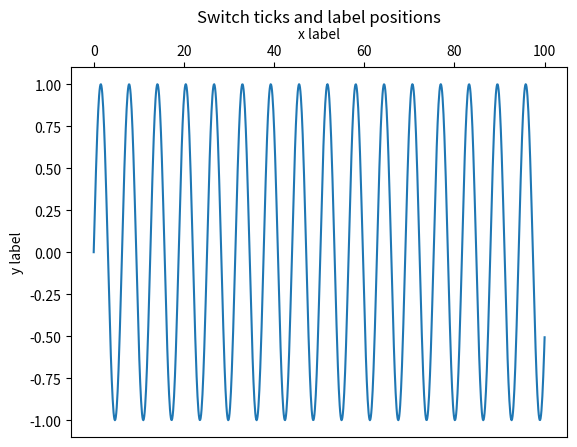

Recreate this plot in Python.
#!/usr/bin/env python3
# ----------------------------------------
# Playing around with axes.
# ----------------------------------------


import matplotlib.pyplot as plt
import numpy as np


rows = 1
columns = 1

x = np.linspace(0, 100, 1000)

fig = plt.figure()


# -------------------------------------
# Switch ticks and label positions
# -------------------------------------

ax = fig.add_subplot(rows, columns, 1)
ax.plot(x, np.sin(x))
ax.set_xlabel("x label")
ax.set_ylabel("y label")
ax.set_title("Switch ticks and label positions", y=1.1)

ax.xaxis.tick_top()
ax.xaxis.set_label_position("top")


plt.savefig("plot_axes.png")
